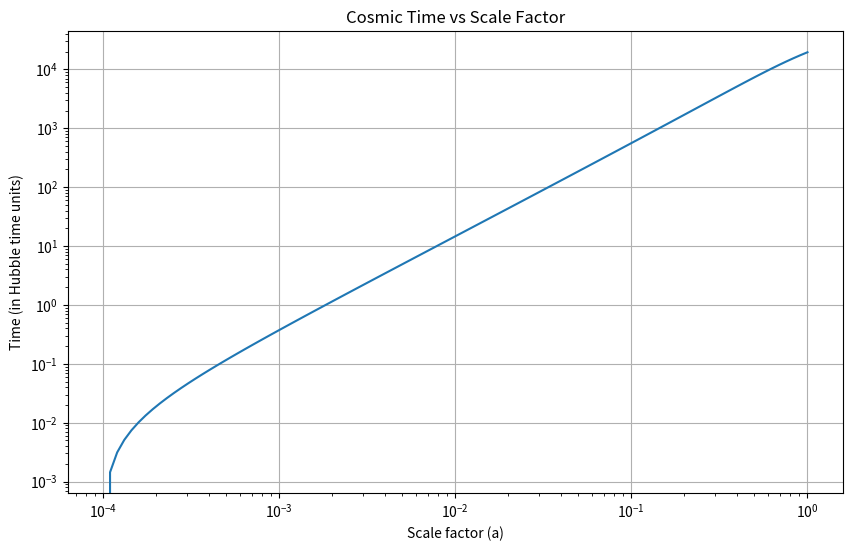

Write Python code to recreate this figure. (Note: this script raises an exception after producing the figure.)
import numpy as np
from scipy import integrate
import matplotlib.pyplot as plt

# Define constants
H0 = 70  # Hubble constant in km/s/Mpc
Omega_m0 = 0.3  # Present-day matter energy density parameter
Omega_r0 = 1e-4  # Present-day radiation density parameter
Omega_x0 = 0.05  # Present-day kinetic energy density parameter
Omega_v0 = 1. - Omega_m0 - Omega_r0 - Omega_x0 # Present-day potential energy density parameter

# Define the inner integrand
def inner_integrand(a):
    numerator = (4 * Omega_r0 + 3 * Omega_x0 * a * (1 - 3 * np.log(a)) + 
                 3 * (1 - Omega_r0 - Omega_v0) * a)
    denominator = (Omega_r0 - 3 * a * np.log(a) * Omega_x0 + 
                   a**4 * Omega_v0 + 
                   (1 - Omega_r0 - Omega_v0) * a)
    return numerator / denominator

# Define the outer integrand
def outer_integrand(a, a0):
    inner_integral, _ = integrate.quad(lambda x: inner_integrand(x) / x, a0, a)
    return np.exp(0.5 * inner_integral) / a

# Function to calculate the integral for a given a
def calculate_integral(a, a0):
    result, _ = integrate.quad(lambda x: outer_integrand(x, a0), a0, a)
    return result

# Generate a range of 'a' values
a0=1e-4
a_values = np.logspace(np.log10(a0), 0, 100)  # From a=10^-4 to a=1

# Calculate the integral for each 'a' value
integral_values = [calculate_integral(a, a0) for a in a_values]

# Convert integral values to time
t_values_2nd_Friedman_eqn = np.array(integral_values) / H0  # in Hubble time units

# Plot the results
plt.ion()
plt.figure(2,figsize=(10, 6))
plt.clf()
plt.plot(a_values, t_values_2nd_Friedman_eqn)
plt.xscale('log')
plt.yscale('log')
plt.xlabel('Scale factor (a)')
plt.ylabel('Time (in Hubble time units)')
plt.title('Cosmic Time vs Scale Factor')
plt.grid(True)
plt.show()
plt.savefig('./savefigs/cosmography_2nd_friedman_equation_exact_solution_phiCDM_other_integral.pdf')

"""
# Plot the results
plt.ion()
plt.figure(3,figsize=(10, 6))
plt.clf()
plt.plot(a_values, t_values_2nd_Friedman_eqn/t_values_1st_Friedman_eqn, label='Ratio $t_{2nd F E}/t_{1st F E}$')
plt.xscale('log')
plt.yscale('linear')
plt.xlabel('Scale factor (a)')
plt.ylabel('Time Ratio (in Hubble time units)')
plt.title('Cosmic Time Ratio vs Scale Factor')
plt.grid(True)
plt.legend()
plt.show()
plt.savefig('./savefigs/cosmography_2nd_friedman_equation_approx_solution_comparison_phiCDM_other_integral.pdf')
"""